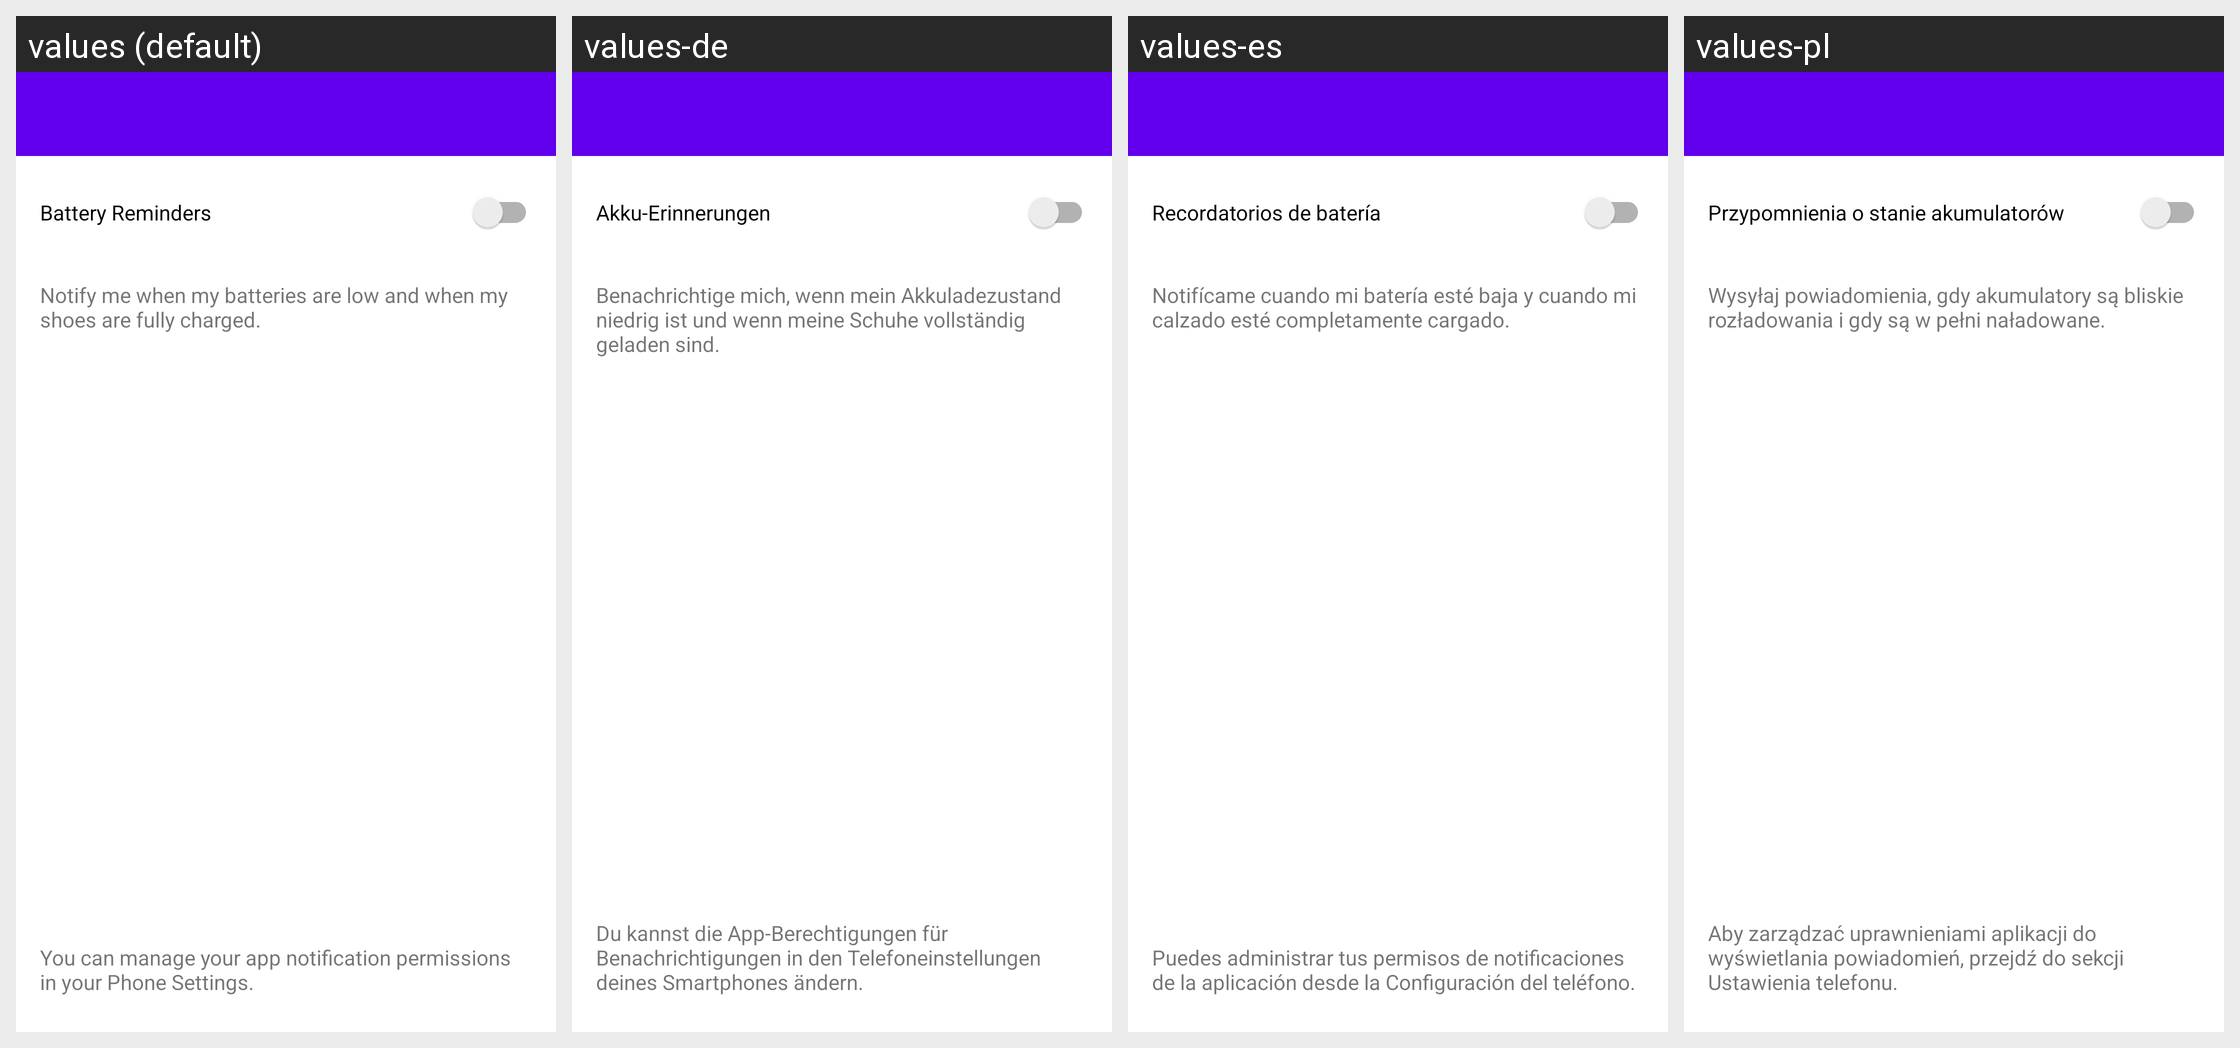

This grid shows one Android layout under several languages. Give, for every string resource on the screen, its name, the default text and each shown locale's text.
Android screen res/layout/activity_settings_notifications.xml rendered under 4 locales, left to right: values (default), values-de, values-es, values-pl. Device: Nexus 5 (rendered at 1080×1920; each locale shown at half size, 540×960, under a caption strip naming it); theme AppTheme.
Other locales in the repository, not shown: values-af, values-as, values-az, values-be, values-bn, values-ca, values-cs, values-da, values-en, values-en-rGB, values-en-rXA, values-es-rES, values-et, values-fi, values-fr, values-fr-rCA, values-gl, values-gu, values-hi, values-hr, values-hy, values-it, values-iw, values-ja, values-ja-rJP, values-ka, values-kk, values-km, values-kn, values-ko, values-ky, values-lt, values-ml, values-my, values-nb, values-nl, values-or, values-pa, values-pt, values-ru, values-si, values-sk, values-sq, values-sr, values-sw, values-te, values-th, values-tl, values-tr, values-uz, values-zh, values-zh-rHK, values-zh-rMO, values-zh-rTW, values-zu.
Strings drawn on this screen, with the default value and each locale's value (text and hints the layout hard-codes, and strings that could not be matched under every locale, appear in the picture but are not listed):

adapt_notifications_battery_reminders_title
  values: Battery Reminders
  values-de: Akku-Erinnerungen
  values-es: Recordatorios de batería
  values-pl: Przypomnienia o stanie akumulatorów

adapt_notifications_battery_reminders_description
  values: Notify me when my batteries are low and when my shoes are fully charged.
  values-de: Benachrichtige mich, wenn mein Akkuladezustand niedrig ist und wenn meine Schuhe vollständig geladen sind.
  values-es: Notifícame cuando mi batería esté baja y cuando mi calzado esté completamente cargado.
  values-pl: Wysyłaj powiadomienia, gdy akumulatory są bliskie rozładowania i gdy są w pełni naładowane.

adapt_notifications_manage_permissions_description
  values: You can manage your app notification permissions in your Phone Settings.
  values-de: Du kannst die App-Berechtigungen für Benachrichtigungen in den Telefoneinstellungen deines Smartphones ändern.
  values-es: Puedes administrar tus permisos de notificaciones de la aplicación desde la Configuración del teléfono.
  values-pl: Aby zarządzać uprawnieniami aplikacji do wyświetlania powiadomień, przejdź do sekcji Ustawienia telefonu.
